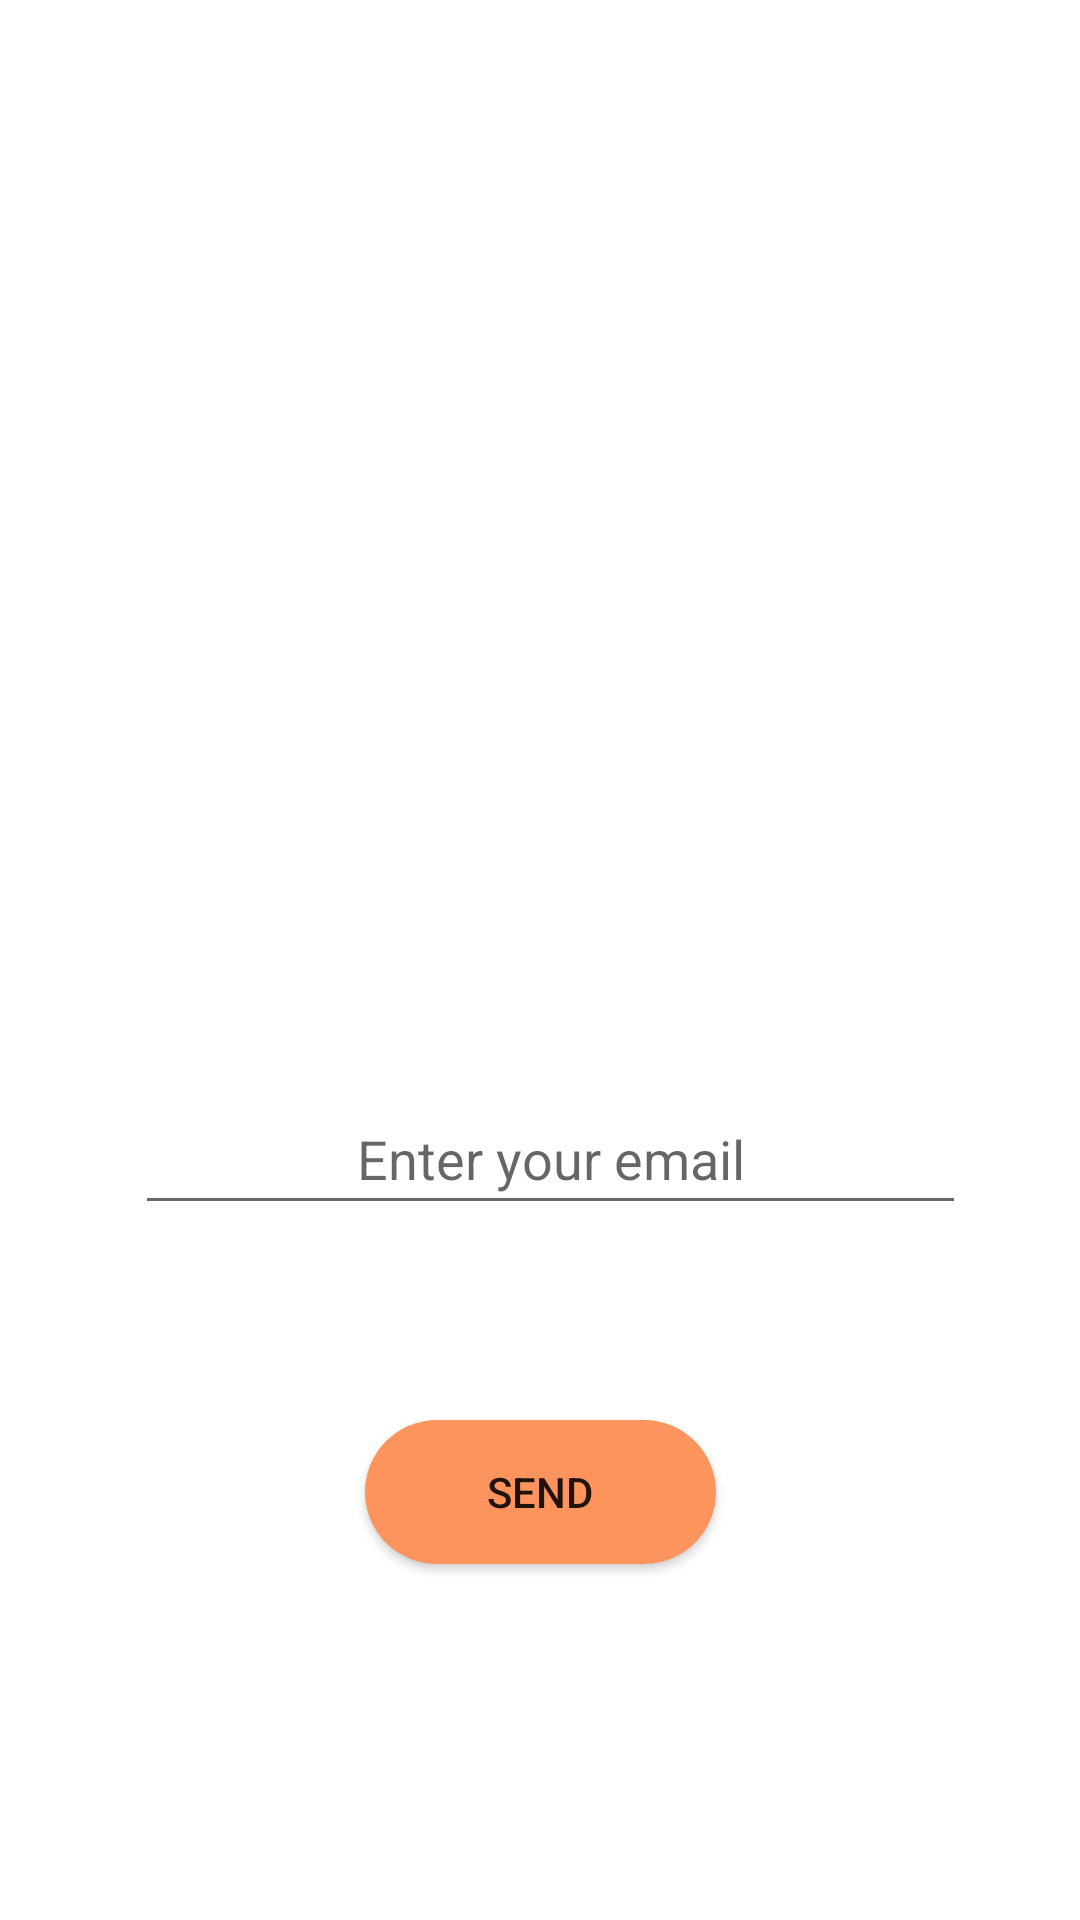

Layout XML and referenced resources for this Android screen:
<!-- AndroidManifest.xml: application theme Theme.ForFoodiesByFoodies -->
<!-- res/layout/activity_forgot_password.xml -->
<?xml version="1.0" encoding="utf-8"?>
<androidx.constraintlayout.widget.ConstraintLayout xmlns:android="http://schemas.android.com/apk/res/android"
    xmlns:app="http://schemas.android.com/apk/res-auto"
    xmlns:tools="http://schemas.android.com/tools"
    android:layout_width="fill_parent"
    android:layout_height="fill_parent"
    android:background="@drawable/fundal"
    tools:context=".Views.ForgotPassword">

    <TextView
        android:id="@+id/et_fg2"
        android:layout_width="250dp"
        android:layout_height="wrap_content"
        android:layout_marginTop="8dp"
        android:text="If you have forgotten the password to your account, reset  your password by following the steps below. "
        android:textColor="@color/white"
        android:textSize="12sp"
        app:layout_constraintEnd_toEndOf="parent"
        app:layout_constraintStart_toStartOf="parent"
        app:layout_constraintTop_toBottomOf="@+id/et_fg1" />

    <TextView
        android:id="@+id/et_fg1"
        android:layout_width="wrap_content"
        android:layout_height="wrap_content"
        android:layout_marginTop="104dp"
        android:text="Having trouble signing in?"
        android:textAppearance="@style/TextAppearance.AppCompat.Body2"
        android:textColor="@color/white"
        android:textSize="16sp"
        android:textStyle="bold"
        app:layout_constraintEnd_toEndOf="parent"
        app:layout_constraintHorizontal_bias="0.497"
        app:layout_constraintStart_toStartOf="parent"
        app:layout_constraintTop_toTopOf="parent" />

    <TextView
        android:id="@+id/et_fg3"
        android:layout_width="250dp"
        android:layout_height="wrap_content"
        android:layout_marginTop="8dp"
        android:text="Enter the email address linked to your account in the box bellow. A link to reset your password will be sent to you  by email. Once you click this link, you will be taken to a  page where you can reset your password. "
        android:textColor="@color/white"
        android:textSize="12sp"
        app:layout_constraintEnd_toEndOf="parent"
        app:layout_constraintStart_toStartOf="parent"
        app:layout_constraintTop_toBottomOf="@+id/et_fg2" />

    <Button
        android:id="@+id/fp_send_password"
        android:layout_width="117dp"
        android:layout_height="48dp"
        android:layout_marginTop="65dp"
        android:background="@drawable/rounded_corners"
        android:gravity="center"
        android:text="SEND"
        android:textSize="14sp"
        app:backgroundTint="@color/orange"

        app:layout_constraintEnd_toEndOf="parent"
        app:layout_constraintStart_toStartOf="parent"
        app:layout_constraintTop_toBottomOf="@+id/fp_email" />

    <EditText
        android:id="@+id/fp_email"
        android:layout_width="277dp"
        android:layout_height="47dp"
        android:layout_marginTop="8dp"
        android:ems="10"
        android:gravity="center"
        android:textColor="@color/white"
        android:hint="Enter your email"
        android:inputType="textEmailAddress"
        android:minHeight="48dp"
        app:layout_constraintEnd_toEndOf="parent"
        app:layout_constraintHorizontal_bias="0.542"
        app:layout_constraintStart_toStartOf="parent"
        app:layout_constraintTop_toBottomOf="@+id/et_fg4"
        tools:textColorHint="@color/sobolan" />

    <ProgressBar
        android:id="@+id/progressBar2"
        style="?android:attr/progressBarStyle"
        android:layout_width="wrap_content"
        android:layout_height="wrap_content"
        android:layout_marginTop="32dp"
        android:visibility="invisible"
        app:layout_constraintEnd_toEndOf="parent"
        app:layout_constraintHorizontal_bias="0.498"
        app:layout_constraintStart_toStartOf="parent"
        app:layout_constraintTop_toBottomOf="@+id/fp_send_password" />

    <TextView
        android:id="@+id/et_fg4"
        android:layout_width="wrap_content"
        android:layout_height="wrap_content"
        android:layout_marginTop="76dp"
        android:text="Type your email address"
        android:textColor="@color/white"
        app:layout_constraintEnd_toEndOf="parent"
        app:layout_constraintHorizontal_bias="0.282"
        app:layout_constraintStart_toStartOf="parent"
        app:layout_constraintTop_toBottomOf="@+id/et_fg3" />


</androidx.constraintlayout.widget.ConstraintLayout>
<!-- resources referenced by this layout -->
<resources>
  <color name="orange">#FD945D</color>
  <color name="sobolan">#707070</color>
  <color name="white">#FFFFFFFF</color>
  <!-- drawable rounded_corners (drawable) -->
  <?xml version="1.0" encoding="utf-8"?>
  <shape xmlns:android="http://schemas.android.com/apk/res/android"    android:shape="rectangle">    <solid android:color="#FD945D" />    <corners android:bottomRightRadius="50dp"        android:bottomLeftRadius="50dp"        android:topRightRadius="50dp"        android:topLeftRadius="50dp"/></shape>
  <style name="Theme.ForFoodiesByFoodies" parent="Theme.AppCompat.Light.NoActionBar">
          <item name="android:textColorPrimaryInverse">@color/white</item>
          <item name="android:colorControlActivated" tools:targetApi="lollipop">@color/orange</item>
      </style>
</resources>
